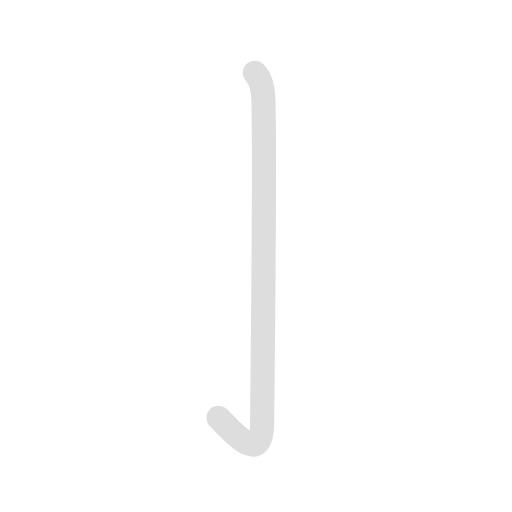
t = 0.00 s
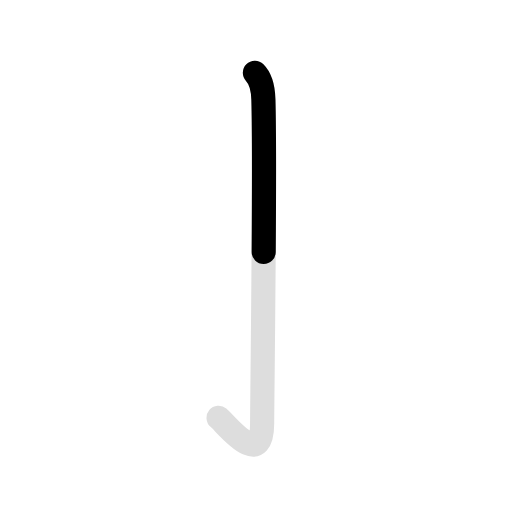
t = 0.45 s
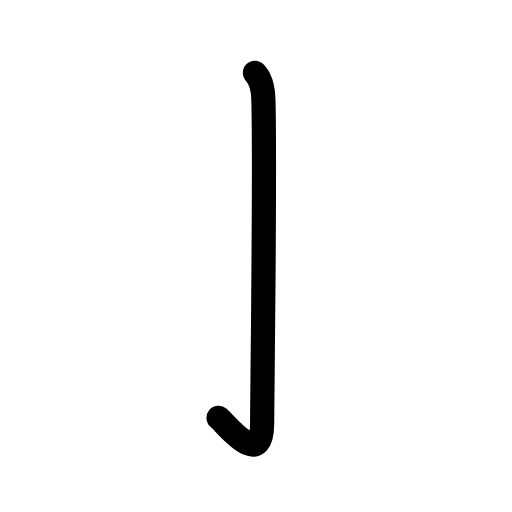
t = 1.35 s
t = 1.80 s: frame unchanged from t = 1.35 s, image omitted
t = 2.25 s: frame unchanged from t = 1.35 s, image omitted
t = 3.00 s: frame unchanged from t = 1.35 s, image omitted

The animated SVG that drew these frames (rendered in a browser with its animation timeline set to each time). Animation: 2 SMIL elements (animate=2); one cycle of 3.00 s, repeats indefinitely.

<svg class="kanjivg" id="vertical-line-upward-turn" viewBox="0 0 106 106" width="106" height="106"
	xmlns="http://www.w3.org/2000/svg"
	xmlns:xlink="http://www.w3.org/1999/xlink" xml:space="preserve" version="1.1" baseProfile="full">
	<defs>
		<style type="text/css">path.black{fill:none;stroke:black;stroke-width:5;stroke-linecap:round;stroke-linejoin:round;}path.grey{fill:none;stroke:#ddd;stroke-width:5;stroke-linecap:round;stroke-linejoin:round;}path.stroke{fill:none;stroke:black;stroke-width:5;stroke-linecap:round;stroke-linejoin:round;}text{font-size:16px;font-family:Segoe UI Symbol,Cambria Math,DejaVu Sans,Symbola,Quivira,STIX,Code2000;-webkit-touch-callout:none;cursor:pointer;-webkit-user-select:none;-khtml-user-select:none;-moz-user-select:none;-ms-user-select:none;user-select: none;}text:hover{color:#777;}#reset{font-weight:bold;}</style>
		<marker id="markerStart" markerWidth="8" markerHeight="8" style="overflow: visible;">
			<circle cx="0" cy="0" r="1.5" style="stroke: none; fill: red; fill-opacity: 0.5;"></circle>
		</marker>
		<marker id="markerEnd" style="overflow: visible;">
			<circle cx="0" cy="0" r="0.8" style="stroke: none; fill: blue; fill-opacity: 0.5;">
				<animate attributeName="opacity" from="1" to="0" dur="3s" repeatCount="indefinite"></animate>
			</circle>
		</marker>
	</defs>
	<path class="grey" d="M52.77,15.08c1.08,1.08,1.67,2.49,1.76,5.52c0.4,14.55-0.26,62.16-0.26,67.12c0,9.78-7.52,0.03-9.02-1.22"></path>
	<path class="stroke" d="M52.77,15.08c1.08,1.08,1.67,2.49,1.76,5.52c0.4,14.55-0.26,62.16-0.26,67.12c0,9.78-7.52,0.03-9.02-1.22" stroke-dasharray="150">
		<animate attributeName="stroke-dashoffset" from="150" to="0" dur="1.8s" begin="0.0s" fill="freeze"></animate>
	</path>
</svg>
